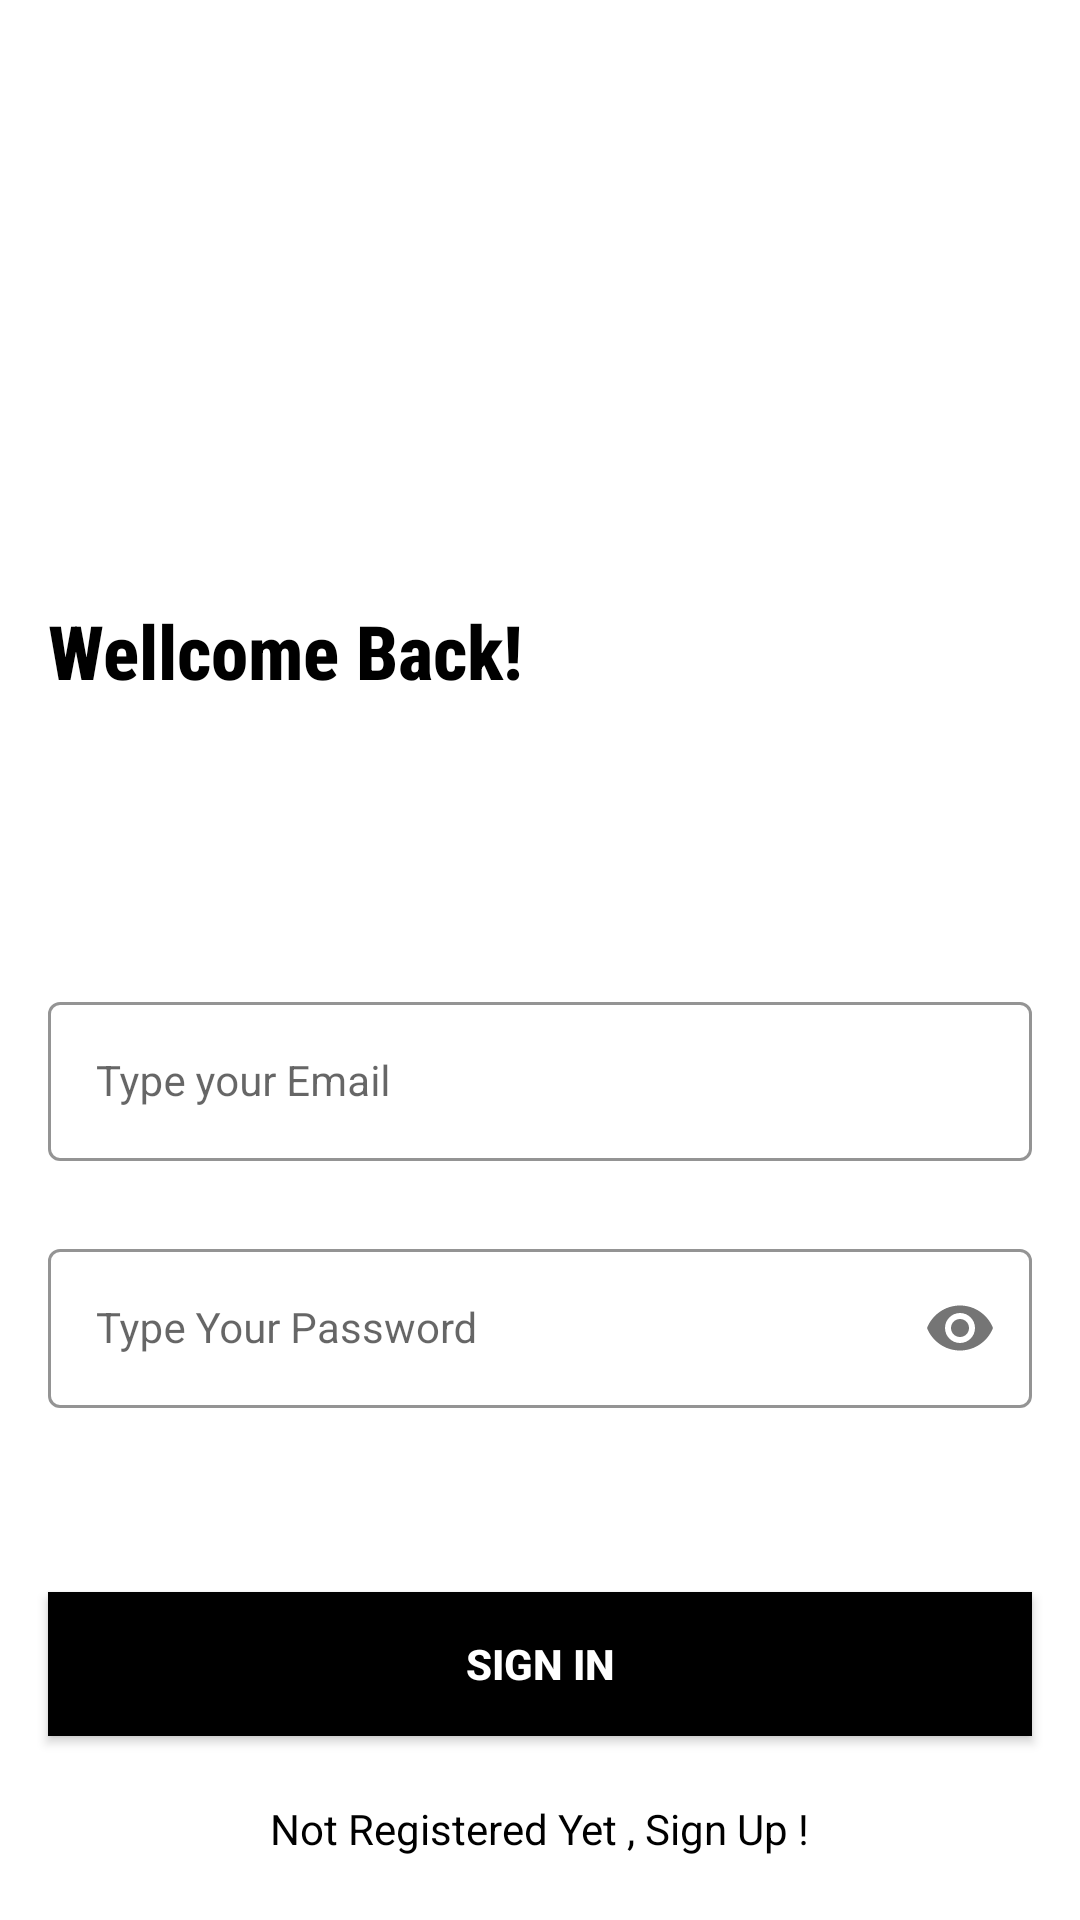

Here is an Android app screen rendered from its layout file. Give the layout XML and the strings, colors and styles it references.
<!-- AndroidManifest.xml: application theme Theme.HPP -->
<!-- res/layout/activity_sign_in.xml -->
<?xml version="1.0" encoding="utf-8"?>
<androidx.constraintlayout.widget.ConstraintLayout xmlns:android="http://schemas.android.com/apk/res/android"
    xmlns:app="http://schemas.android.com/apk/res-auto"
    xmlns:tools="http://schemas.android.com/tools"
    android:layout_width="match_parent"
    android:layout_height="match_parent"
    android:background="@color/white"
    tools:context=".SignInActivity">


    <TextView
        android:id="@+id/tvSignIn"
        android:layout_width="wrap_content"
        android:layout_height="wrap_content"
        android:fontFamily="sans-serif-condensed-medium"
        android:paddingBottom="80dp"
        android:text="Wellcome Back!"
        android:textColor="@color/black"
        android:textSize="25dp"
        android:textStyle="bold"
        android:layout_marginTop="200dp"
        android:layout_marginStart="16dp"
        app:layout_constraintStart_toStartOf="parent"
        app:layout_constraintTop_toTopOf="parent"/>

    <com.google.android.material.textfield.TextInputLayout
        android:id="@+id/emailLayout"
        style="@style/LoginTextInputOuterFieldStyle"
        android:layout_width="match_parent"
        android:layout_height="wrap_content"
        android:layout_marginHorizontal="16dp"
        app:boxStrokeColor="@color/black"
        app:hintTextColor="@color/black"
        app:layout_constraintEnd_toEndOf="parent"
        app:layout_constraintHorizontal_bias="0.5"
        app:layout_constraintStart_toStartOf="parent"
        app:layout_constraintTop_toBottomOf="@+id/tvSignIn">

        <com.google.android.material.textfield.TextInputEditText
            android:id="@+id/emailEt"
            style="@style/LoginTextInputInnerFieldStyle"
            android:layout_width="match_parent"
            android:layout_height="wrap_content"
            android:hint="Type your Email"
            android:inputType="textEmailAddress" />
    </com.google.android.material.textfield.TextInputLayout>

    <com.google.android.material.textfield.TextInputLayout
        android:id="@+id/passwordLayout"
        style="@style/LoginTextInputOuterFieldStyle"
        android:layout_width="match_parent"
        android:layout_height="wrap_content"
        android:layout_marginHorizontal="16dp"
        android:layout_marginTop="24dp"
        app:boxStrokeColor="@color/black"
        app:hintTextColor="@color/black"
        app:layout_constraintEnd_toEndOf="parent"
        app:layout_constraintHorizontal_bias="0.5"
        app:layout_constraintStart_toStartOf="parent"
        app:layout_constraintTop_toBottomOf="@id/emailLayout"
        app:passwordToggleEnabled="true">

        <com.google.android.material.textfield.TextInputEditText
            android:id="@+id/passET"
            style="@style/LoginTextInputInnerFieldStyle"
            android:layout_width="match_parent"
            android:layout_height="wrap_content"
            android:hint="Type Your Password"
            android:inputType="textPassword" />
    </com.google.android.material.textfield.TextInputLayout>

    <androidx.appcompat.widget.AppCompatButton
        android:id="@+id/btnSignIn"
        android:layout_width="0dp"
        android:layout_height="wrap_content"
        android:layout_marginHorizontal="16dp"
        android:background="@color/black"
        android:text="Sign In"
        android:textColor="@color/white"
        android:textStyle="bold"
        app:layout_constraintBottom_toBottomOf="parent"
        app:layout_constraintEnd_toEndOf="parent"
        app:layout_constraintHorizontal_bias="0.5"
        app:layout_constraintStart_toStartOf="parent"
        app:layout_constraintTop_toBottomOf="@+id/passwordLayout" />

    <TextView
        android:id="@+id/tvToSignUp"
        android:layout_width="wrap_content"
        android:layout_height="wrap_content"
        android:textColor="@color/black"
        android:text="Not Registered Yet , Sign Up !"
        app:layout_constraintBottom_toBottomOf="parent"
        app:layout_constraintEnd_toEndOf="parent"
        app:layout_constraintHorizontal_bias="0.5"
        app:layout_constraintStart_toStartOf="parent"
        app:layout_constraintTop_toBottomOf="@+id/btnSignIn" />

</androidx.constraintlayout.widget.ConstraintLayout>
<!-- resources referenced by this layout -->
<resources>
  <style name="LoginTextInputInnerFieldStyle" parent="Widget.MaterialComponents.TextInputLayout.OutlinedBox">
          <item name="android:layout_width">match_parent</item>
          <item name="android:layout_height">wrap_content</item>
          <item name="android:textColor">@color/black</item>
          <item name="android:textColorHint">@color/black</item>
          <item name="android:maxLines">1</item>
          <item name="android:textSize">14sp</item>
          <item name="android:singleLine">true</item>
      </style>
  <style name="LoginTextInputOuterFieldStyle" parent="Widget.MaterialComponents.TextInputLayout.OutlinedBox">
          <item name="android:layout_width">match_parent</item>
          <item name="android:layout_height">wrap_content</item>
          <item name="android:layout_marginTop">15dp</item>
          <item name="android:layout_marginBottom">15dp</item>
      </style>
  <style name="Theme.HPP" parent="Base.Theme.HPP" />
  <style name="Base.Theme.HPP" parent="Theme.MaterialComponents.DayNight.NoActionBar">
          
          <item name="colorPrimary">@color/black</item>
          <item name="colorPrimaryVariant">@color/purple_700</item>
          <item name="colorOnPrimary">@color/white</item>
          
          <item name="colorSecondary">@color/teal_200</item>
          <item name="colorSecondaryVariant">@color/teal_700</item>
          <item name="colorOnSecondary">@color/white</item>
          
          <item name="android:statusBarColor" tools:targetApi="l">@color/yellow</item>
          
      </style>
  <!-- not gathered from this repository: default colours our renderer supplied (Android Studio template values) -->
  <color name="purple_700">#FF3700B3</color>
  <color name="teal_200">#FF03DAC5</color>
  <color name="teal_700">#FF018786</color>
  <color name="black">#FF000000</color>
  <color name="white">#FFFFFFFF</color>
</resources>
